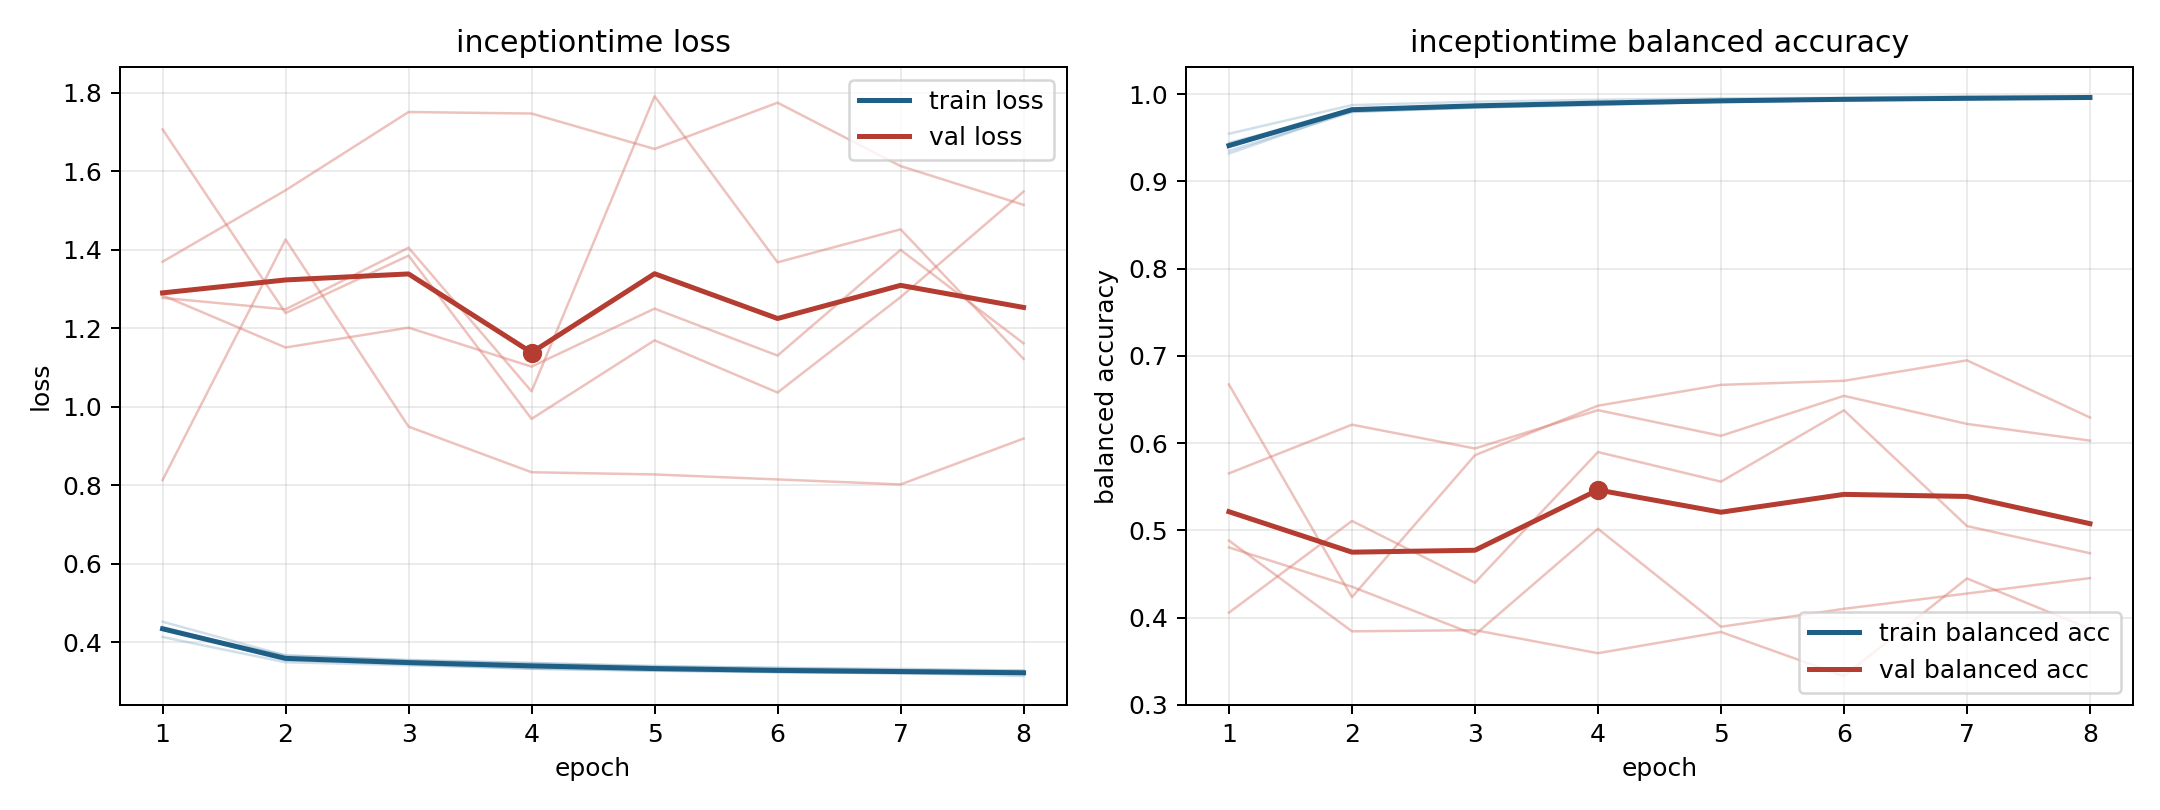

The table this chart was drawn from, first rows:
model, fold, epoch, train_loss, train_balanced_accuracy, val_loss, val_balanced_accuracy
inceptiontime, 1, 1, 0.4134, 0.9547, 1.37, 0.4883
inceptiontime, 1, 2, 0.3491, 0.9875, 1.552, 0.3843
inceptiontime, 1, 3, 0.3414, 0.9914, 1.751, 0.3856
inceptiontime, 1, 4, 0.3329, 0.9936, 1.747, 0.3592
inceptiontime, 1, 5, 0.3272, 0.9953, 1.657, 0.3835
inceptiontime, 1, 6, 0.3249, 0.9959, 1.775, 0.3329
inceptiontime, 1, 7, 0.3204, 0.9977, 1.614, 0.4449
inceptiontime, 1, 8, 0.3214, 0.9973, 1.515, 0.3871
inceptiontime, 2, 1, 0.4391, 0.935, 1.284, 0.5654
inceptiontime, 2, 2, 0.3585, 0.9796, 1.151, 0.6212
inceptiontime, 2, 3, 0.3468, 0.9846, 1.202, 0.5939
inceptiontime, 2, 4, 0.3401, 0.9874, 1.102, 0.6378
inceptiontime, 2, 5, 0.3322, 0.9916, 1.25, 0.6084
inceptiontime, 2, 6, 0.3243, 0.9943, 1.131, 0.6542
inceptiontime, 2, 7, 0.3228, 0.9948, 1.4, 0.6221
inceptiontime, 2, 8, 0.3201, 0.9957, 1.162, 0.6029
inceptiontime, 3, 1, 0.4321, 0.9443, 1.707, 0.4057
inceptiontime, 3, 2, 0.3665, 0.9801, 1.239, 0.5108
inceptiontime, 3, 3, 0.3538, 0.9846, 1.385, 0.44
inceptiontime, 3, 4, 0.3465, 0.9886, 0.9693, 0.5898
inceptiontime, 3, 5, 0.3399, 0.9908, 1.17, 0.5558
inceptiontime, 3, 6, 0.3345, 0.9933, 1.036, 0.6376
inceptiontime, 3, 7, 0.3299, 0.9945, 1.28, 0.5049
inceptiontime, 3, 8, 0.3279, 0.9957, 1.549, 0.4738
inceptiontime, 4, 1, 0.4524, 0.932, 0.8134, 0.6673
inceptiontime, 4, 2, 0.3664, 0.9811, 1.426, 0.4235
inceptiontime, 4, 3, 0.355, 0.9867, 0.9496, 0.5862
inceptiontime, 4, 4, 0.3476, 0.9889, 0.8333, 0.6429
inceptiontime, 4, 5, 0.338, 0.9919, 0.8277, 0.6668
inceptiontime, 4, 6, 0.3349, 0.9928, 0.815, 0.6715
inceptiontime, 4, 7, 0.3322, 0.995, 0.8022, 0.6949
inceptiontime, 4, 8, 0.328, 0.9953, 0.9192, 0.6294
inceptiontime, 5, 1, 0.4347, 0.9396, 1.278, 0.4805
inceptiontime, 5, 2, 0.3542, 0.9831, 1.249, 0.4354
inceptiontime, 5, 3, 0.3442, 0.9859, 1.406, 0.3805
inceptiontime, 5, 4, 0.3323, 0.9904, 1.039, 0.5019
inceptiontime, 5, 5, 0.3281, 0.9924, 1.792, 0.3895
inceptiontime, 5, 6, 0.3233, 0.9943, 1.368, 0.4101
inceptiontime, 5, 7, 0.3217, 0.9945, 1.452, 0.4276
inceptiontime, 5, 8, 0.3138, 0.9972, 1.122, 0.4453
